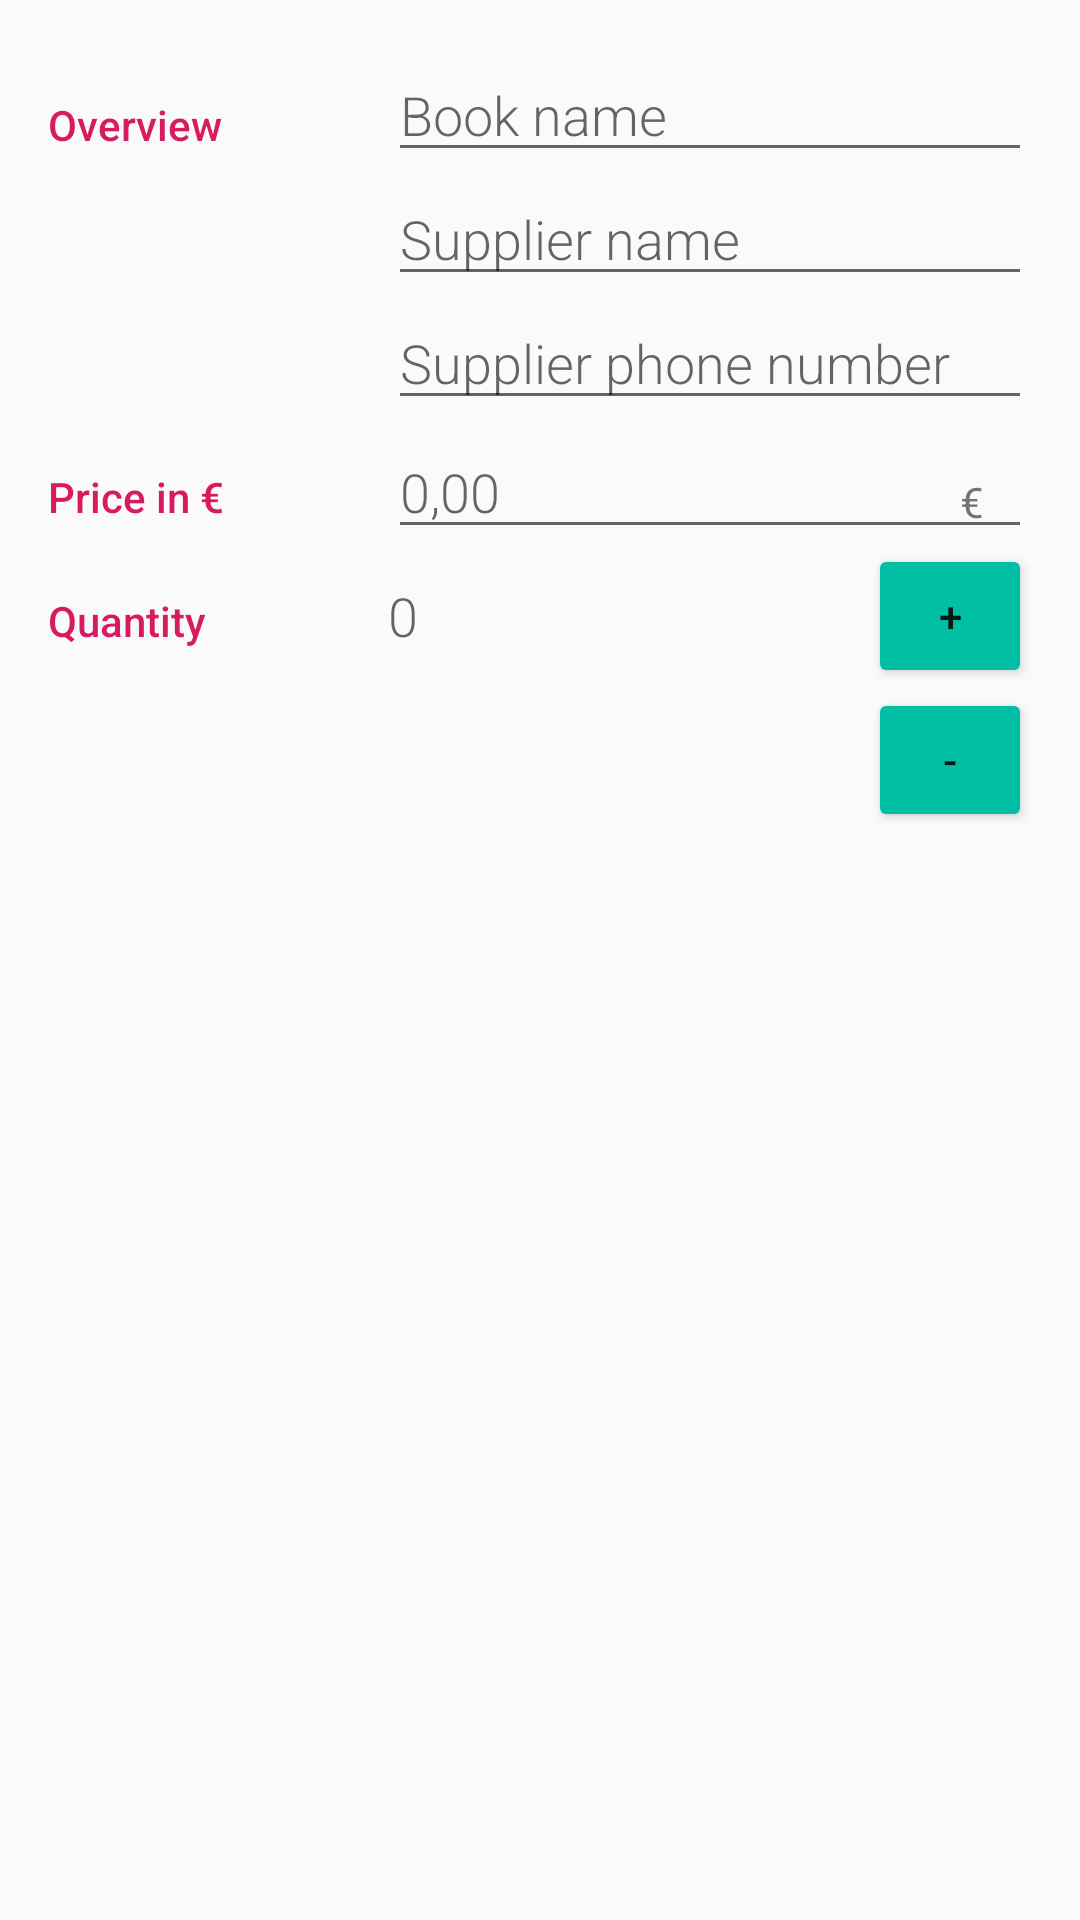

This screen was rendered from an Android layout file. Write that file and the resources it references.
<!-- AndroidManifest.xml: activity theme EditorTheme -->
<!-- res/layout/activity_editor.xml -->
<?xml version="1.0" encoding="utf-8"?>
<LinearLayout
    xmlns:android="http://schemas.android.com/apk/res/android"
    xmlns:tools="http://schemas.android.com/tools"
    android:layout_width="match_parent"
    android:layout_height="match_parent"
    android:orientation="vertical"
    android:padding="@dimen/activity_margin"
    tools:context=".EditorActivity">

    <LinearLayout
        android:layout_width="match_parent"
        android:layout_height="wrap_content"
        android:orientation="horizontal">

        <TextView
            android:text="@string/category_overview"
            style="@style/CategoryStyle" />

        <LinearLayout
            android:layout_height="wrap_content"
            android:layout_width="0dp"
            android:layout_weight="2"
            android:paddingLeft="4dp"
            android:orientation="vertical">

            <EditText
                android:id="@+id/edit_product_name"
                android:hint="@string/hint_product_name"
                android:inputType="textCapWords"
                style="@style/EditorFieldStyle" />

            <EditText
                android:id="@+id/edit_supplier_name"
                android:hint="@string/hint_supplier_name"
                android:inputType="textCapWords"
                style="@style/EditorFieldStyle" />

            <EditText
                android:id="@+id/edit_supplier_phone_number"
                android:hint="@string/hint_supplier_phone_number"
                android:inputType="phone"
                style="@style/EditorFieldStyle" />
        </LinearLayout>
    </LinearLayout>

    <LinearLayout
        android:id="@+id/container_price"
        android:layout_width="match_parent"
        android:layout_height="wrap_content"
        android:orientation="horizontal">

        <TextView
            android:text="@string/category_price"
            style="@style/CategoryStyle" />

        <RelativeLayout
            android:layout_height="wrap_content"
            android:layout_width="0dp"
            android:layout_weight="2"
            android:paddingLeft="4dp">

            <EditText
                android:id="@+id/edit_price"
                android:hint="@string/hint_default_price"
                android:inputType="numberDecimal"
                style="@style/EditorFieldStyle" />

            <TextView
                android:id="@+id/label_price_currency"
                android:text="@string/unit_price_currency"
                style="@style/EditorUnitsStyle"/>
        </RelativeLayout>
    </LinearLayout>
    
    <LinearLayout
        android:id="@+id/container_quantity"
        android:layout_width="match_parent"
        android:layout_height="wrap_content"
        android:orientation="horizontal">

        
        <TextView
            style="@style/CategoryStyle"
            android:text="@string/category_quantity" />

        <TextView
            style="@style/QuantityFieldStyle"
            android:id="@+id/quantity_text_view"
            android:text="@string/default_quantity" />

        
        <LinearLayout
            android:layout_width="0dp"
            android:layout_height="wrap_content"
            android:layout_weight="0.5"
            android:orientation="vertical">

            <Button
                android:id="@+id/button_increase"
                android:layout_width="wrap_content"
                android:layout_height="wrap_content"
                android:backgroundTint="@color/colorButton"
                android:text="@string/button_increase" />

            <Button
                android:id="@+id/button_decrease"
                android:layout_width="wrap_content"
                android:layout_height="wrap_content"
                android:backgroundTint="@color/colorButton"
                android:text="@string/button_decrease" />
        </LinearLayout>
    </LinearLayout>
</LinearLayout>
<!-- resources referenced by this layout -->
<resources>
  <color name="colorButton">#00BFA5</color>
  <dimen name="activity_margin">16dp</dimen>
  <string name="button_decrease">-</string>
  <string name="button_increase">+</string>
  <string name="category_overview">Overview</string>
  <string name="category_price">Price in €</string>
  <string name="category_quantity">Quantity</string>
  <string name="default_quantity">0</string>
  <string name="hint_default_price">0,00</string>
  <string name="hint_product_name">Book name</string>
  <string name="hint_supplier_name">Supplier name</string>
  <string name="hint_supplier_phone_number">Supplier phone number</string>
  <string name="unit_price_currency">€</string>
  <style name="CategoryStyle">
          <item name="android:layout_height">wrap_content</item>
          <item name="android:layout_width">0dp</item>
          <item name="android:layout_weight">1</item>
          <item name="android:paddingTop">16dp</item>
          <item name="android:textColor">@color/colorAccent</item>
          <item name="android:fontFamily">sans-serif-medium</item>
          <item name="android:textAppearance">?android:textAppearanceSmall</item>
      </style>
  <style name="EditorFieldStyle">
          <item name="android:layout_height">wrap_content</item>
          <item name="android:layout_width">match_parent</item>
          <item name="android:fontFamily">sans-serif-light</item>
          <item name="android:textAppearance">?android:textAppearanceMedium</item>
      </style>
  <style name="EditorUnitsStyle">
          <item name="android:layout_height">wrap_content</item>
          <item name="android:layout_width">wrap_content</item>
          <item name="android:layout_alignParentRight">true</item>
          <item name="android:paddingRight">16dp</item>
          <item name="android:paddingTop">16dp</item>
          <item name="android:textAppearance">?android:textAppearanceSmall</item>
      </style>
  <style name="QuantityFieldStyle">
          <item name="android:layout_height">wrap_content</item>
          <item name="android:layout_width">0dp</item>
          <item name="android:layout_weight">1.5</item>
          <item name="android:paddingLeft">4dp</item>
          <item name="android:fontFamily">sans-serif-light</item>
          <item name="android:textAppearance">?android:textAppearanceMedium</item>
      </style>
  <style name="EditorTheme" parent="Theme.AppCompat.Light.DarkActionBar">
          <item name="colorPrimary">@color/colorPrimary</item>
          <item name="colorPrimaryDark">@color/colorPrimaryDark</item>
          <item name="colorAccent">@color/colorAccent</item>
      </style>
  <color name="colorAccent">#D81B60</color>
  <color name="colorPrimary">#008577</color>
  <color name="colorPrimaryDark">#00574B</color>
</resources>
